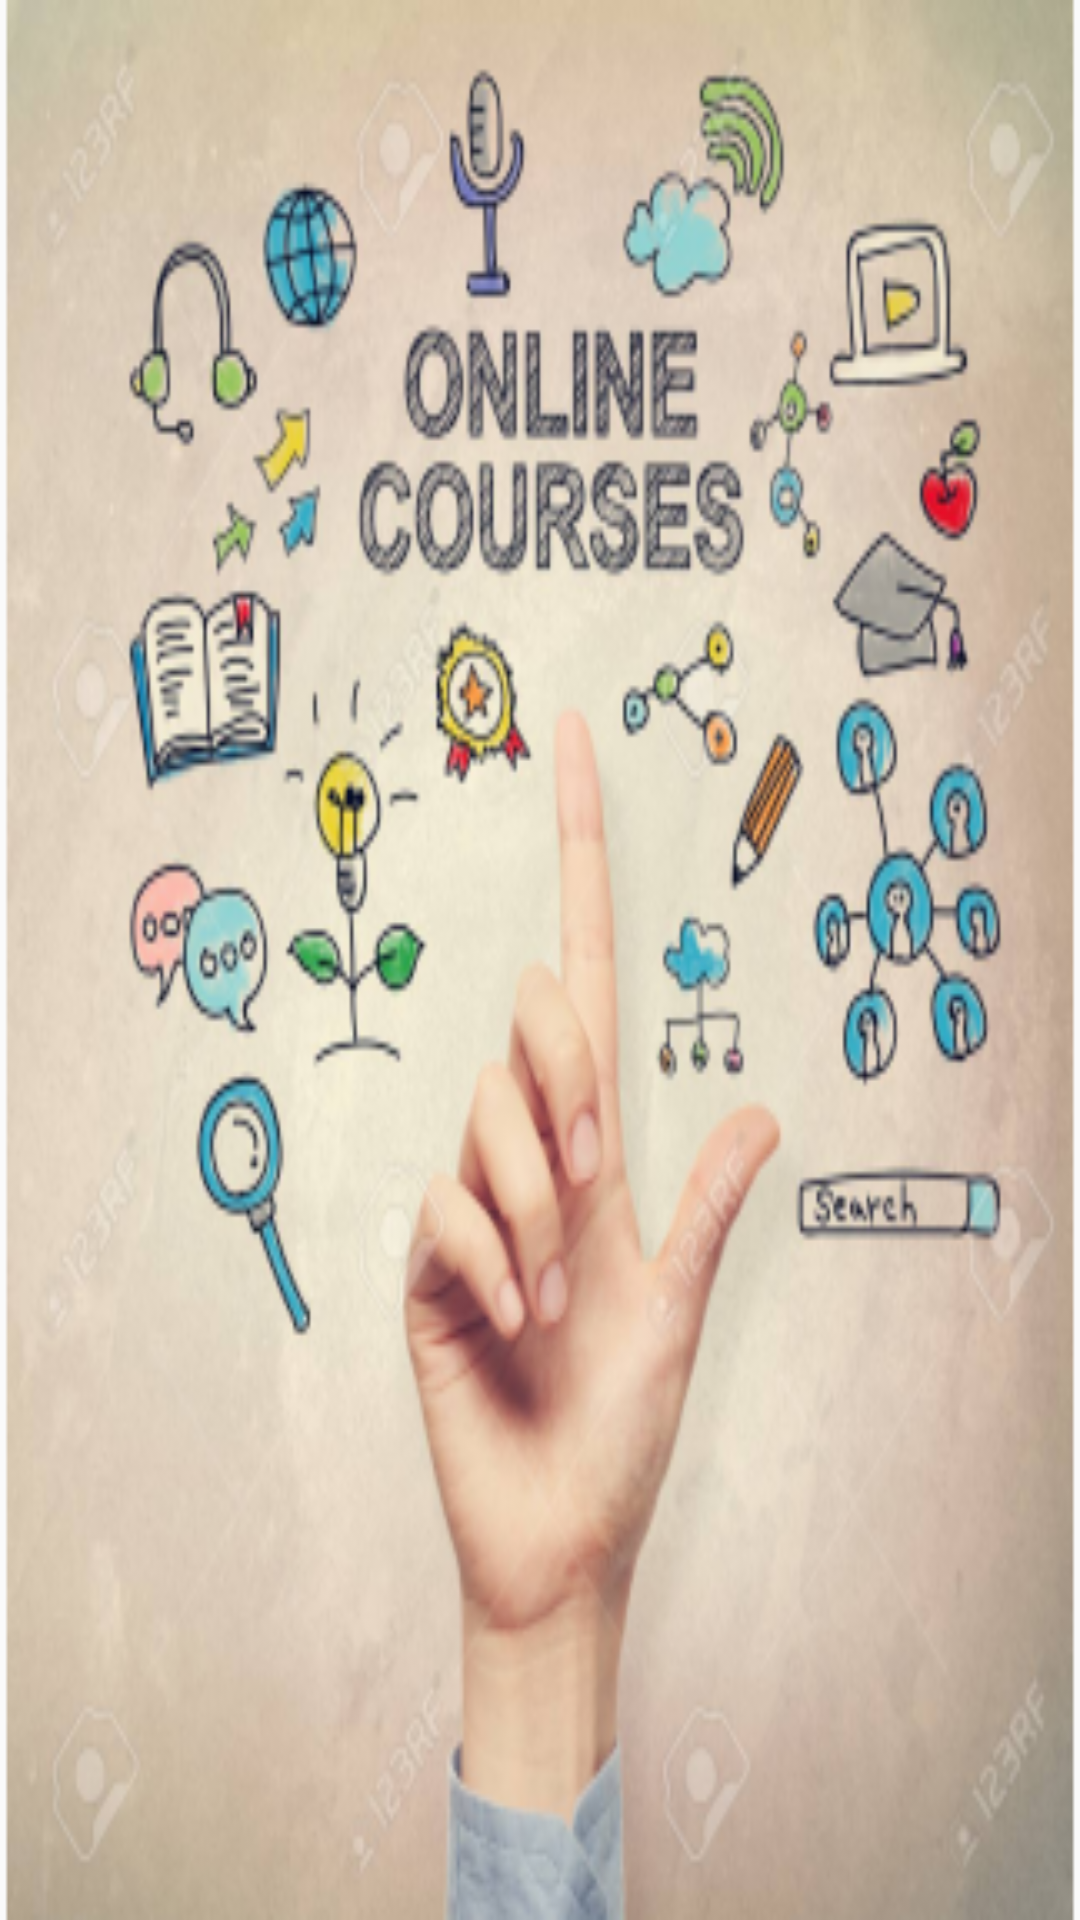

Produce the Android XML layout that renders to this screen, including the resource entries it uses.
<!-- AndroidManifest.xml: application theme AppTheme -->
<!-- res/layout/f2.xml -->
<?xml version="1.0" encoding="utf-8"?>
<androidx.constraintlayout.widget.ConstraintLayout xmlns:android="http://schemas.android.com/apk/res/android"
    xmlns:app="http://schemas.android.com/apk/res-auto"
    xmlns:tools="http://schemas.android.com/tools"
    android:layout_width="match_parent"
    android:layout_height="match_parent"
    android:background="@mipmap/course_background"
    tools:context=".Frag2">

    <androidx.recyclerview.widget.RecyclerView
        android:id="@+id/rv_course"
        android:layout_width="match_parent"
        android:layout_height="match_parent" />
</androidx.constraintlayout.widget.ConstraintLayout>
<!-- resources referenced by this layout -->
<resources>
  <!-- mipmap course_background: png bitmap (mipmap-xhdpi, 92912 bytes) -->
  <style name="AppTheme" parent="Theme.AppCompat.Light.NoActionBar">
          
          <item name="colorPrimary">#000000</item>
          <item name="colorAccent">#000000</item>
      </style>
</resources>
